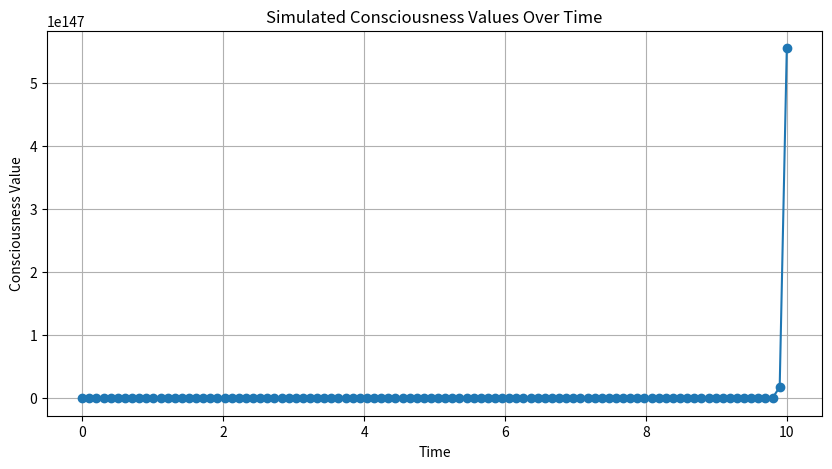

Here is the Python script that generated this plot:
#!/usr/bin/env python3
# -*- coding: utf-8 -*-
"""
Created on Wed Jun 26 16:07:31 2024

@author: mukshudahamed
"""

import numpy as np
import matplotlib.pyplot as plt

# Define basis states for A, T, G, C
A = np.array([1, 0])
T = np.array([0, 1])
G = np.array([1, 1]) / np.sqrt(2)
C = np.array([1, -1])/np.sqrt(2)

# Define bases and encode DNA sequence
def initialize_bases():
    return {'A': A, 'T': T, 'G': G, 'C': C}

def encode_dna(sequence, bases):
    Psi_DNA = bases[sequence[0]]
    for base in sequence[1:]:
        Psi_DNA = np.kron(Psi_DNA, bases[base])
    return Psi_DNA

# Add random perturbation and normalize
def prepare_state(Psi_DNA):
    Psi_DNA += np.random.normal(0, 0.1, Psi_DNA.shape)
    return Psi_DNA / np.linalg.norm(Psi_DNA)

# Hamiltonian for biological systems
def create_hamiltonian(size):
    return np.random.normal(0, 1, (size, size))

# Time evolution of quantum states
def time_evolution(Psi_DNA, H_DNA, dt, steps):
    values = []
    for _ in range(steps):
        Psi_DNA = (np.eye(len(Psi_DNA)) - 1j * H_DNA * dt) @ Psi_DNA
        value = np.real(Psi_DNA.conj().T @ Psi_DNA)
        values.append(value)
    return values

# Main execution function
def main():
    sequence = "GGGGCCGCCGG"  # Short sequence for demonstration
    bases = initialize_bases()
    Psi_DNA = encode_dna(sequence, bases)
    Psi_DNA = prepare_state(Psi_DNA)
    H_DNA = create_hamiltonian(len(Psi_DNA))

    # Simulation parameters
    dt = 0.1
    time_steps = 100  # Shorter simulation for demonstration
    values = time_evolution(Psi_DNA, H_DNA, dt, time_steps)

    # Print the calculated values
    for i, value in enumerate(values):
        print(f"Time step {i+1}: Consciousness Value = {value}")

    # Prepare data for plotting
    time_data = np.linspace(0, time_steps * dt, time_steps)
    value_data = np.array(values)

    # Plot the results
    plt.figure(figsize=(10, 5))
    plt.plot(time_data, value_data, marker='o')
    plt.title('Simulated Consciousness Values Over Time')
    plt.xlabel('Time')
    plt.ylabel('Consciousness Value')
    plt.grid(True)
    plt.show()

# Run the main function
if __name__ == "__main__":
    main()
